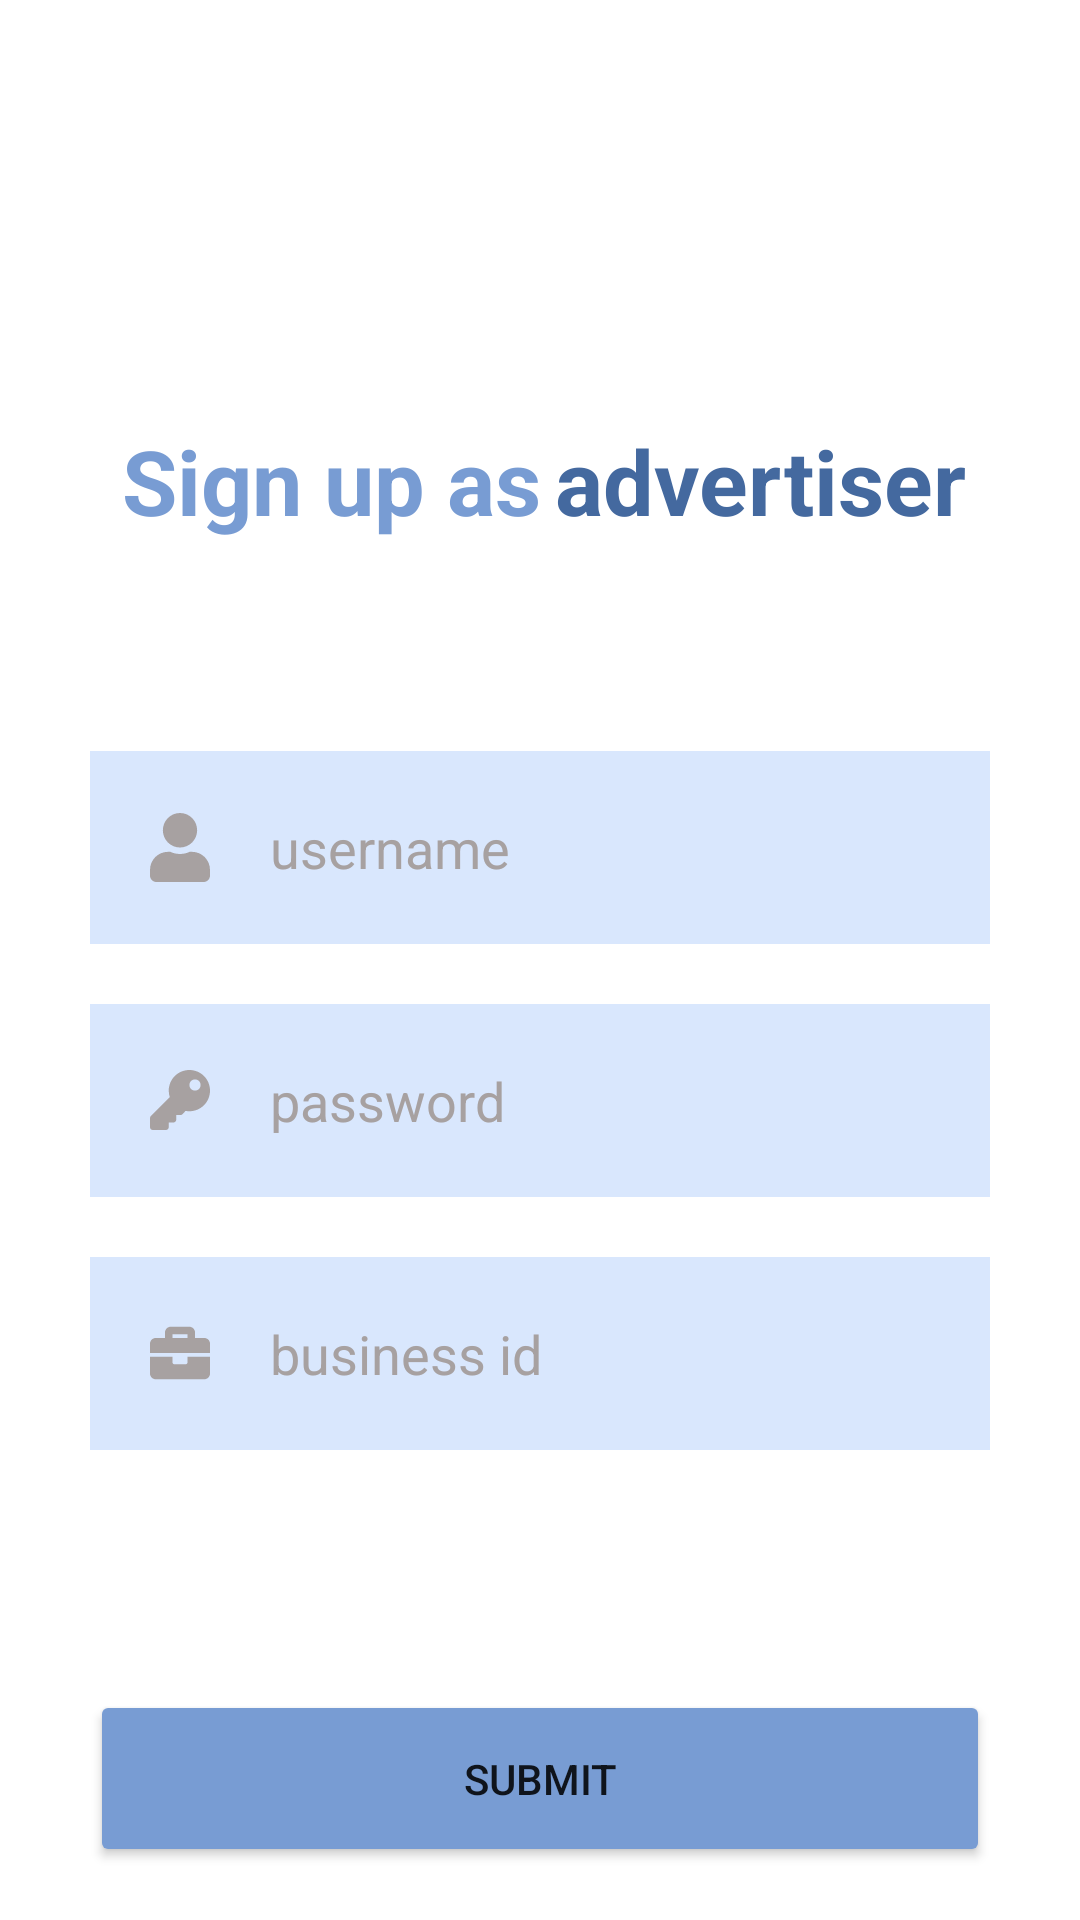

Android layout source for this screen:
<!-- AndroidManifest.xml: application theme Theme.Everyones_Sponsorship -->
<!-- res/layout/activity_sign_advertiser.xml -->
<?xml version="1.0" encoding="utf-8"?>
<RelativeLayout xmlns:android="http://schemas.android.com/apk/res/android"
    xmlns:tools="http://schemas.android.com/tools"
    android:layout_width="match_parent"
    android:layout_height="match_parent">


    <TextView
        android:id="@+id/signup_advertiser"
        android:layout_width="match_parent"
        android:layout_height="wrap_content"
        android:layout_marginTop="140dp"
        android:layout_marginBottom="50dp"
        android:gravity="center"
        android:text="Sign up as                   "
        android:textColor="#789CD3"
        android:textSize="30dp"
        android:textStyle="bold" />

    <TextView
        android:id="@+id/advertiser"
        android:layout_width="match_parent"
        android:layout_height="wrap_content"
        android:layout_marginTop="140dp"
        android:layout_marginBottom="50dp"
        android:gravity="center"
        android:text="                    advertiser"
        android:textColor="#44699F"
        android:textSize="30dp"
        android:textStyle="bold" />


    <EditText
        android:id="@+id/username_advertiser"
        android:layout_width="match_parent"
        android:layout_height="wrap_content"
        android:layout_below="@id/signup_advertiser"
        android:layout_marginLeft="30dp"
        android:layout_marginTop="20dp"
        android:layout_marginRight="30dp"
        android:background="@color/background1"
        android:drawableLeft="@drawable/ic_user_solid"
        android:drawablePadding="20dp"
        android:hint="username"
        android:padding="20dp"
        android:textColor="@color/basic"
        android:textColorHint="@color/hint"></EditText>

    <EditText
        android:id="@+id/password_advertiser"
        android:layout_width="match_parent"
        android:layout_height="wrap_content"
        android:layout_below="@id/username_advertiser"
        android:layout_marginTop="20dp"
        android:layout_marginLeft="30dp"
        android:layout_marginRight="30dp"
        android:textColorHint="@color/hint"
        android:textColor="@color/basic"
        android:padding="20dp"
        android:background="@color/background1"
        android:hint="password"
        android:drawableLeft="@drawable/ic_key_solid"
        android:drawablePadding="20dp"></EditText>

    <EditText
        android:id="@+id/business_id"
        android:layout_width="match_parent"
        android:layout_height="wrap_content"
        android:layout_below="@id/password_advertiser"
        android:layout_marginLeft="30dp"
        android:layout_marginTop="20dp"
        android:layout_marginRight="30dp"
        android:background="@color/background1"
        android:drawableLeft="@drawable/ic_briefcase_solid"
        android:drawablePadding="20dp"
        android:hint="business id"
        android:padding="20dp"
        android:textColor="@color/basic"
        android:textColorHint="@color/hint"></EditText>

    <Button
        android:id="@+id/submit"
        android:layout_width="match_parent"
        android:layout_height="wrap_content"
        android:layout_below="@+id/business_id"
        android:layout_marginTop="80dp"
        android:layout_marginLeft="30dp"
        android:layout_marginRight="30dp"
        android:padding="20dp"
        android:backgroundTint="@color/button"
        android:text="Submit"
        android:layout_centerHorizontal="true">
    </Button>





</RelativeLayout>
<!-- resources referenced by this layout -->
<resources>
  <color name="background1">#D9E7FD</color>
  <color name="basic">#7C777B</color>
  <color name="button">#789CD3</color>
  <color name="hint">#A7A1A1</color>
  <!-- drawable ic_briefcase_solid (drawable) -->
  <vector android:height="20dp" android:viewportHeight="512"
      android:viewportWidth="512" android:width="20dp" xmlns:android="http://schemas.android.com/apk/res/android">
      <path android:fillColor="@color/hint" android:pathData="M320,336c0,8.84 -7.16,16 -16,16h-96c-8.84,0 -16,-7.16 -16,-16v-48L0,288v144c0,25.6 22.4,48 48,48h416c25.6,0 48,-22.4 48,-48L512,288L320,288v48zM464,128h-80L384,80c0,-25.6 -22.4,-48 -48,-48L176,32c-25.6,0 -48,22.4 -48,48v48L48,128c-25.6,0 -48,22.4 -48,48v80h512v-80c0,-25.6 -22.4,-48 -48,-48zM320,128L192,128L192,96h128v32z"/>
  </vector>
  <!-- drawable ic_key_solid (drawable) -->
  <vector xmlns:android="http://schemas.android.com/apk/res/android"
      android:width="20dp"
      android:height="20dp"
      android:viewportWidth="512"
      android:viewportHeight="512">
    <path
        android:pathData="M512,176.001C512,273.203 433.202,352 336,352c-11.22,0 -22.19,-1.062 -32.827,-3.069l-24.012,27.014A23.999,23.999 0,0 1,261.223 384H224v40c0,13.255 -10.745,24 -24,24h-40v40c0,13.255 -10.745,24 -24,24H24c-13.255,0 -24,-10.745 -24,-24v-78.059c0,-6.365 2.529,-12.47 7.029,-16.971l161.802,-161.802C163.108,213.814 160,195.271 160,176 160,78.798 238.797,0.001 335.999,0 433.488,-0.001 512,78.511 512,176.001zM336,128c0,26.51 21.49,48 48,48s48,-21.49 48,-48 -21.49,-48 -48,-48 -48,21.49 -48,48z"
        android:fillColor="@color/hint"/>
  </vector>
  <!-- drawable ic_user_solid (drawable) -->
  <vector android:height="22.857143dp" android:viewportHeight="512"
      android:viewportWidth="448" android:width="20dp" xmlns:android="http://schemas.android.com/apk/res/android">
      <path android:fillColor="@color/hint" android:pathData="M224,256c70.7,0 128,-57.3 128,-128S294.7,0 224,0 96,57.3 96,128s57.3,128 128,128zM313.6,288h-16.7c-22.2,10.2 -46.9,16 -72.9,16s-50.6,-5.8 -72.9,-16h-16.7C60.2,288 0,348.2 0,422.4L0,464c0,26.5 21.5,48 48,48h352c26.5,0 48,-21.5 48,-48v-41.6c0,-74.2 -60.2,-134.4 -134.4,-134.4z"/>
  </vector>
  <style name="Theme.Everyones_Sponsorship" parent="Theme.MaterialComponents.DayNight.DarkActionBar">
          
          <item name="colorPrimary">@color/purple_500</item>
          <item name="colorPrimaryVariant">@color/purple_700</item>
          <item name="colorOnPrimary">@color/white</item>
          
          <item name="colorSecondary">@color/teal_200</item>
          <item name="colorSecondaryVariant">@color/teal_700</item>
          <item name="colorOnSecondary">@color/black</item>
          
          <item name="android:statusBarColor" tools:targetApi="l">?attr/colorPrimaryVariant</item>
          
      </style>
  <color name="purple_500">#FF6200EE</color>
  <color name="purple_700">#FF3700B3</color>
  <color name="white">#FFFFFFFF</color>
  <color name="teal_200">#FF03DAC5</color>
  <color name="teal_700">#FF018786</color>
  <color name="black">#FF000000</color>
</resources>
